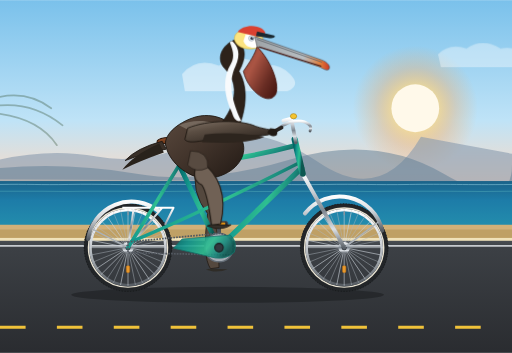
t = 0.00 s
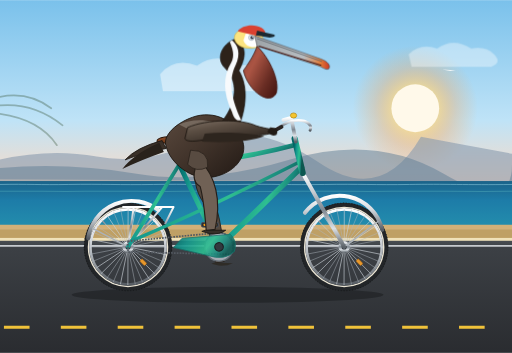
t = 1.69 s
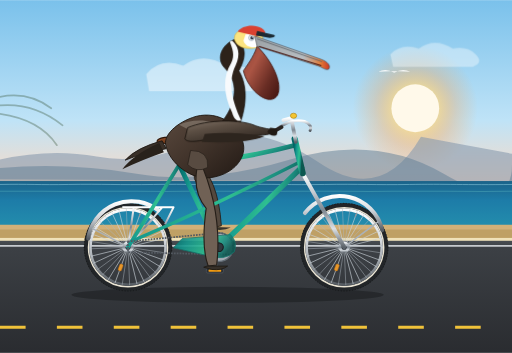
t = 2.75 s
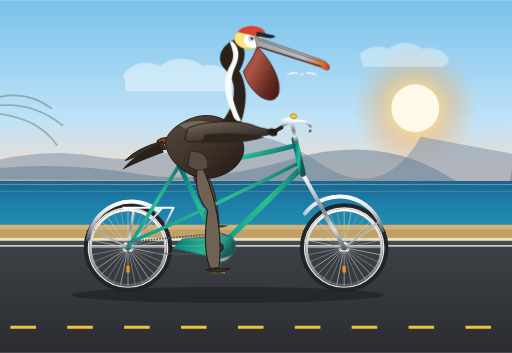
t = 4.50 s
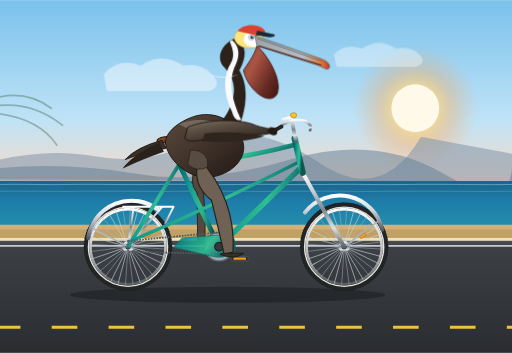
t = 6.00 s
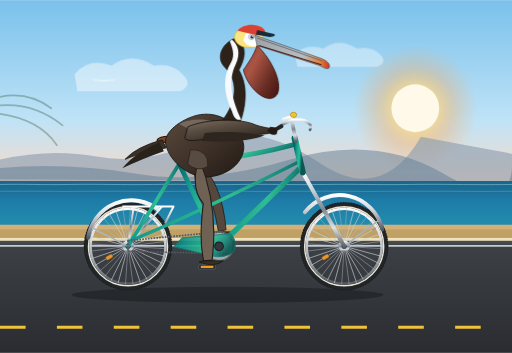
t = 8.25 s

The animated SVG that drew these frames (rendered in a browser with its animation timeline set to each time). Animation: 17 SMIL elements (animate=8,animateTransform=9); frames cover the first 8.25 s, repeats indefinitely.

<svg xmlns="http://www.w3.org/2000/svg" viewBox="0 0 900 620" width="100%" height="100%">
  <defs>
    <!-- Sky & Background Gradients -->
    <linearGradient id="skyGrad" x1="0" y1="0" x2="0" y2="1">
      <stop offset="0%" stop-color="#7ac1eb"/>
      <stop offset="45%" stop-color="#bfe3f7"/>
      <stop offset="70%" stop-color="#fedac2"/>
      <stop offset="85%" stop-color="#fcd1a1"/>
      <stop offset="100%" stop-color="#f7be7d"/>
    </linearGradient>

    <linearGradient id="oceanGrad" x1="0" y1="0" x2="0" y2="1">
      <stop offset="0%" stop-color="#1b6389"/>
      <stop offset="40%" stop-color="#1d7ca8"/>
      <stop offset="100%" stop-color="#248fad"/>
    </linearGradient>

    <linearGradient id="roadGrad" x1="0" y1="0" x2="0" y2="1">
      <stop offset="0%" stop-color="#4a4f54"/>
      <stop offset="8%" stop-color="#3c4045"/>
      <stop offset="100%" stop-color="#2a2c30"/>
    </linearGradient>

    <!-- Pelican Gradients -->
    <linearGradient id="pelicanBody" x1="0" y1="0" x2="1" y2="1">
      <stop offset="0%" stop-color="#5a493e"/>
      <stop offset="45%" stop-color="#43352c"/>
      <stop offset="85%" stop-color="#2b211b"/>
      <stop offset="100%" stop-color="#201813"/>
    </linearGradient>

    <linearGradient id="pelicanWing" x1="0" y1="0" x2="0.8" y2="1">
      <stop offset="0%" stop-color="#807266"/>
      <stop offset="35%" stop-color="#5c4f44"/>
      <stop offset="75%" stop-color="#3e342c"/>
      <stop offset="100%" stop-color="#28211a"/>
    </linearGradient>

    <linearGradient id="pouchGrad" x1="0" y1="0" x2="1" y2="0.8">
      <stop offset="0%" stop-color="#934638"/>
      <stop offset="35%" stop-color="#ab5544"/>
      <stop offset="75%" stop-color="#692d24"/>
      <stop offset="100%" stop-color="#4d1b15"/>
    </linearGradient>

    <linearGradient id="billHorn" x1="0" y1="0" x2="1" y2="0">
      <stop offset="0%" stop-color="#9ea4a8"/>
      <stop offset="65%" stop-color="#b8bec2"/>
      <stop offset="88%" stop-color="#e27c38"/>
      <stop offset="100%" stop-color="#c93826"/>
    </linearGradient>

    <!-- Bicycle Chrome & Frame Gradients -->
    <linearGradient id="frameGrad" x1="0" y1="0" x2="1" y2="0.3">
      <stop offset="0%" stop-color="#006666"/>
      <stop offset="30%" stop-color="#15998e"/>
      <stop offset="65%" stop-color="#2ebf91"/>
      <stop offset="85%" stop-color="#1a8a7d"/>
      <stop offset="100%" stop-color="#0c5750"/>
    </linearGradient>

    <linearGradient id="fenderGrad" x1="0" y1="0" x2="0" y2="1">
      <stop offset="0%" stop-color="#fdfdfd"/>
      <stop offset="40%" stop-color="#d6dadf"/>
      <stop offset="70%" stop-color="#9aa0a6"/>
      <stop offset="100%" stop-color="#555b62"/>
    </linearGradient>

    <linearGradient id="chromeH" x1="0" y1="0" x2="0" y2="1">
      <stop offset="0%" stop-color="#ffffff"/>
      <stop offset="25%" stop-color="#c8ced4"/>
      <stop offset="50%" stop-color="#7e8790"/>
      <stop offset="75%" stop-color="#dce1e6"/>
      <stop offset="100%" stop-color="#5b6269"/>
    </linearGradient>

    <linearGradient id="leather" x1="0" y1="0" x2="1" y2="1">
      <stop offset="0%" stop-color="#96522c"/>
      <stop offset="60%" stop-color="#633114"/>
      <stop offset="100%" stop-color="#3d1b08"/>
    </linearGradient>

    <radialGradient id="sunGlow" cx="0.5" cy="0.5" r="0.5">
      <stop offset="0%" stop-color="#fff5db" stop-opacity="1"/>
      <stop offset="30%" stop-color="#ffdf85" stop-opacity="0.8"/>
      <stop offset="65%" stop-color="#fca653" stop-opacity="0.3"/>
      <stop offset="100%" stop-color="#fca653" stop-opacity="0"/>
    </radialGradient>

    <!-- Wheel Spoke Template (16 spokes) -->
    <g id="spokeSet">
      <line x1="0" y1="-67" x2="0" y2="67" stroke="#cbd2d9" stroke-width="1.2" opacity="0.85"/>
      <line x1="-67" y1="0" x2="67" y2="0" stroke="#cbd2d9" stroke-width="1.2" opacity="0.85"/>
      <line x1="-47.38" y1="-47.38" x2="47.38" y2="47.38" stroke="#cbd2d9" stroke-width="1.2" opacity="0.85"/>
      <line x1="-47.38" y1="47.38" x2="47.38" y2="-47.38" stroke="#cbd2d9" stroke-width="1.2" opacity="0.85"/>
      <line x1="-25.64" y1="-61.9" x2="25.64" y2="61.9" stroke="#b0b8c0" stroke-width="1" opacity="0.75"/>
      <line x1="-61.9" y1="-25.64" x2="61.9" y2="25.64" stroke="#b0b8c0" stroke-width="1" opacity="0.75"/>
      <line x1="-61.9" y1="25.64" x2="61.9" y2="-25.64" stroke="#b0b8c0" stroke-width="1" opacity="0.75"/>
      <line x1="-25.64" y1="61.9" x2="25.64" y2="-61.9" stroke="#b0b8c0" stroke-width="1" opacity="0.75"/>
    </g>

    <!-- Wheel Assembly -->
    <g id="bicycleWheel">
      <!-- Tire -->
      <circle cx="0" cy="0" r="72" fill="none" stroke="#222528" stroke-width="11"/>
      <circle cx="0" cy="0" r="77" fill="none" stroke="#161819" stroke-width="1.5" stroke-dasharray="2 3"/>
      <!-- Whitewall strip -->
      <circle cx="0" cy="0" r="69.5" fill="none" stroke="#eae4d3" stroke-width="2.5"/>
      <!-- Rim -->
      <circle cx="0" cy="0" r="66" fill="none" stroke="url(#fenderGrad)" stroke-width="4.5"/>
      <!-- Spokes with Rotation Animation -->
      <g>
        <use href="#spokeSet"/>
        <use href="#spokeSet" transform="rotate(11.25)"/>
        <!-- Valve Stem -->
        <rect x="-1" y="-64" width="2.2" height="7" fill="#8d949b"/>
        <!-- Reflective Spoke Clip -->
        <rect x="-3" y="32" width="6" height="12" rx="2" fill="#e8982c" stroke="#b86d10" stroke-width="0.8"/>
        <animateTransform attributeName="transform" type="rotate" from="0 0 0" to="360 0 0" dur="0.9s" repeatCount="indefinite"/>
      </g>
      <!-- Hub -->
      <circle cx="0" cy="0" r="10" fill="url(#chromeH)"/>
      <circle cx="0" cy="0" r="4.5" fill="#2d3238"/>
    </g>

    <filter id="shadowFilter" x="-10%" y="-10%" width="120%" height="120%">
      <feGaussianBlur in="SourceAlpha" stdDeviation="5"/>
      <feOffset dx="0" dy="6" result="offsetblur"/>
      <feComponentTransfer>
        <feFuncA type="linear" slope="0.35"/>
      </feComponentTransfer>
      <feMerge>
        <feMergeNode/>
        <feMergeNode in="SourceGraphic"/>
      </feMerge>
    </filter>
  </defs>

  <!-- ================= BACKGROUND COASTAL SCENERY ================= -->
  <!-- Sky -->
  <rect x="0" y="0" width="900" height="470" fill="url(#skyGrad)"/>

  <!-- Morning Sun / Glow -->
  <circle cx="730" cy="190" r="110" fill="url(#sunGlow)"/>
  <circle cx="730" cy="190" r="42" fill="#fff9ea"/>

  <!-- Distant Clouds drifting backwards slowly -->
  <g opacity="0.75">
    <path d="M 120 130 q 25 -30 65 -15 q 35 -25 75 0 q 30 -5 50 15 q 20 20 -5 30 l -180 0 z" fill="#ffffff" opacity="0.6">
      <animateTransform attributeName="transform" type="translate" from="200 0" to="-350 0" dur="24s" repeatCount="indefinite"/>
    </path>
    <path d="M 520 95 q 20 -20 50 -10 q 28 -20 60 0 q 25 -5 40 10 q 15 15 -5 22 l -140 0 z" fill="#ffffff" opacity="0.5">
      <animateTransform attributeName="transform" type="translate" from="250 0" to="-300 0" dur="18s" repeatCount="indefinite"/>
    </path>
  </g>

  <!-- Distant Coastal Mountain Silhouette -->
  <path d="M 0 315 L 0 280 Q 90 260 170 275 T 350 250 T 560 285 T 740 240 Q 820 255 900 270 L 900 320 Z" fill="#899cb0" opacity="0.6"/>
  <path d="M 0 322 L 0 295 Q 120 285 240 305 T 510 280 T 780 305 T 900 290 L 900 330 Z" fill="#607f96" opacity="0.5"/>

  <!-- Pacific Ocean -->
  <rect x="0" y="318" width="900" height="85" fill="url(#oceanGrad)"/>
  <!-- Shimmering Waves on Horizon -->
  <path d="M 0 324 C 50 323, 70 325, 120 324 C 180 323, 210 325, 270 324 C 330 323, 360 325, 420 324 C 480 323, 510 325, 570 324 C 630 323, 660 325, 720 324 C 780 323, 820 325, 900 324" stroke="#87c7db" stroke-width="1.5" fill="none" opacity="0.7"/>
  <path d="M 0 336 C 60 335, 90 337, 150 336 C 220 335, 260 337, 330 336 C 400 335, 440 337, 510 336 C 580 335, 620 337, 690 336 C 760 335, 810 337, 900 336" stroke="#48a0b5" stroke-width="1.8" fill="none" opacity="0.6"/>

  <!-- Coastal Bluff / Cliff Edge & Beach Sand -->
  <path d="M 0 395 L 900 395 L 900 422 L 0 422 Z" fill="#d2b078"/>
  <path d="M 0 403 L 900 403 L 900 422 L 0 422 Z" fill="#bfa065"/>

  <!-- Road & Bike Path -->
  <rect x="0" y="420" width="900" height="200" fill="url(#roadGrad)"/>
  <!-- Curbside Boardwalk Edge -->
  <rect x="0" y="418" width="900" height="5" fill="#f0e2ba"/>

  <!-- Moving Road Dash Lines (Simulating forward motion) -->
  <g>
    <path d="M 0 575 L 900 575" stroke="#f0c23a" stroke-width="5" stroke-dasharray="45 55" stroke-dashoffset="0">
      <animate attributeName="stroke-dashoffset" from="0" to="-100" dur="0.55s" repeatCount="indefinite"/>
    </path>
    <!-- White edge fog line -->
    <line x1="0" y1="432" x2="900" y2="432" stroke="#e8ecf0" stroke-width="3" opacity="0.8"/>
  </g>

  <!-- Distant Palm Fronds Accent (Left Corner) -->
  <path d="M 0 170 Q 50 160 90 190 M 0 185 Q 60 180 110 220 M 0 200 Q 70 210 100 255" stroke="#375338" stroke-width="3" stroke-linecap="round" fill="none" opacity="0.35"/>

  <!-- Dynamic Bicycle Cast Shadow on Road -->
  <ellipse cx="400" cy="518" rx="275" ry="14" fill="#15171a" opacity="0.45">
    <!-- Subtle synchronized pulsing shadow -->
    <animate attributeName="rx" values="275;279;275;272;275" dur="1.8s" repeatCount="indefinite"/>
  </ellipse>

  <!-- ================= MAIN ANIMATED BICYCLE & PELICAN ================= -->
  <!-- Global Bobbing container: gives natural rhythmic weight-shift of cycling -->
  <g>
    <animateTransform attributeName="transform" type="translate"
      values="0 0; 0 -3.5; 0 0; 0 -2.5; 0 0"
      dur="0.9s" repeatCount="indefinite" />

    <!-- - 1. FAR SIDE / LEFT LEG & CRANK - -->
    <!-- Left Crank Assembly (180 degrees out of phase with right side) -->
    <!-- Bottom bracket spindle at (385, 435) -->
    <g>
      <!-- Left Crank Arm & Pedal Rotating -->
      <g>
        <!-- Crank Arm pointing 180° opposite (starts pointing DOWN) -->
        <line x1="385" y1="435" x2="385" y2="477" stroke="#484f56" stroke-width="7" stroke-linecap="round"/>
        <!-- Left Pedal Axle & Body -->
        <g transform="translate(385, 477)">
          <!-- Counter-rotation keeps pedal body horizontal -->
          <g>
            <rect x="-14" y="-3.5" width="28" height="7" rx="2" fill="#202224" stroke="#353b40" stroke-width="1.5"/>
            <rect x="-10" y="-1.5" width="20" height="3" fill="#e5941a"/>
            <animateTransform attributeName="transform" type="rotate" from="0 0 0" to="-360 0 0" dur="1.8s" repeatCount="indefinite"/>
          </g>
        </g>
        <animateTransform attributeName="transform" type="rotate" from="180 385 435" to="540 385 435" dur="1.8s" repeatCount="indefinite"/>
      </g>

      <!-- Left Pelican Leg (Far Side, shaded darker) -->
      <!-- Smooth shape morphing synchronized with 180° pedal position -->
      <path fill="#54483e" stroke="#251e18" stroke-width="1.5" stroke-linejoin="round">
        <animate attributeName="d" dur="1.8s" repeatCount="indefinite"
          values="
            M 345 285 Q 385 365 385 470 L 370 472 Q 355 450 365 375 Q 335 340 345 285 Z;
            M 345 285 Q 355 350 348 438 L 335 437 Q 338 395 342 345 Q 330 330 345 285 Z;
            M 345 285 Q 380 310 385 393 L 372 396 Q 365 345 355 330 Q 332 320 345 285 Z;
            M 345 285 Q 410 335 422 432 L 408 436 Q 395 375 375 350 Q 335 325 345 285 Z;
            M 345 285 Q 385 365 385 470 L 370 472 Q 355 450 365 375 Q 335 340 345 285 Z
          "
        />
      </path>
      <!-- Far Webbed Foot Resting on Left Pedal -->
      <path fill="#2e2b26" opacity="0.95">
        <animate attributeName="d" dur="1.8s" repeatCount="indefinite"
          values="
            M 368 472 L 400 473 Q 390 478 375 477 L 362 474 Z;
            M 333 438 L 365 440 Q 355 445 340 443 L 328 440 Z;
            M 370 395 L 402 396 Q 392 401 378 400 L 365 397 Z;
            M 405 434 L 437 435 Q 427 441 412 440 L 400 436 Z;
            M 368 472 L 400 473 Q 390 478 375 477 L 362 474 Z
          "
        />
      </path>
    </g>

    <!-- - 2. REAR & FRONT WHEELS - -->
    <!-- Rear Wheel Assembly centered at (225, 435) -->
    <g transform="translate(225, 435)">
      <use href="#bicycleWheel"/>
    </g>

    <!-- Front Wheel Assembly centered at (605, 435) -->
    <g transform="translate(605, 435)">
      <use href="#bicycleWheel"/>
    </g>

    <!-- - 3. BICYCLE FRAMEWORK - -->
    <!-- Rear & Front Chrome Fenders -->
    <path d="M 155 420 A 77 77 0 0 1 278 370" fill="none" stroke="url(#fenderGrad)" stroke-width="7" stroke-linecap="round"/>
    <path d="M 536 375 A 77 77 0 0 1 672 405" fill="none" stroke="url(#fenderGrad)" stroke-width="7" stroke-linecap="round"/>

    <!-- Fender Braces / Struts -->
    <line x1="225" y1="435" x2="162" y2="402" stroke="#abb2b9" stroke-width="2.5"/>
    <line x1="225" y1="435" x2="265" y2="375" stroke="#abb2b9" stroke-width="2.5"/>
    <line x1="605" y1="435" x2="665" y2="390" stroke="#abb2b9" stroke-width="2.5"/>

    <!-- Rear Rack for Coastal Cruiser Aesthetic -->
    <path d="M 215 365 L 305 365 L 290 395 M 235 365 L 225 435 M 285 365 L 225 435" stroke="url(#chromeH)" stroke-width="3.5" fill="none" stroke-linejoin="round"/>

    <!-- Diamond / Classic Cantilever Cruiser Frame Elements -->
    <!-- Chainstays: Rear Axle (225, 435) to Bottom Bracket (385, 435) -->
    <line x1="225" y1="435" x2="385" y2="435" stroke="url(#frameGrad)" stroke-width="7.5" stroke-linecap="round"/>
    <!-- Seatstays: Rear Axle (225, 435) to Seat Cluster (315, 290) -->
    <line x1="225" y1="435" x2="315" y2="290" stroke="url(#frameGrad)" stroke-width="6.5" stroke-linecap="round"/>
    <!-- Seat Tube: Bottom Bracket (385, 435) to Seat Cluster (315, 290) -->
    <line x1="385" y1="435" x2="315" y2="290" stroke="url(#frameGrad)" stroke-width="8.5" stroke-linecap="round"/>
    <!-- Down Tube: Bottom Bracket (385, 435) to Head Tube Lower (530, 295) -->
    <line x1="385" y1="435" x2="530" y2="295" stroke="url(#frameGrad)" stroke-width="9.5" stroke-linecap="round"/>
    <!-- Curved Cantilever Accent Tube -->
    <path d="M 230 425 Q 350 375 528 285" fill="none" stroke="url(#frameGrad)" stroke-width="6"/>
    <!-- Main Top Tube: Seat Cluster (315, 290) to Head Tube Upper (522, 255) -->
    <path d="M 315 290 Q 420 282 522 255" fill="none" stroke="url(#frameGrad)" stroke-width="8.5"/>

    <!-- Front Fork: Front Axle (605, 435) to Head Tube Base (532, 305) -->
    <line x1="605" y1="435" x2="532" y2="305" stroke="url(#chromeH)" stroke-width="7" stroke-linecap="round"/>
    <!-- Head Tube: (532, 305) to (518, 245) -->
    <line x1="532" y1="305" x2="518" y2="245" stroke="url(#frameGrad)" stroke-width="11" stroke-linecap="round"/>

    <!-- Handlebar Stem & Cruiser Swept-Back Bars -->
    <!-- Stem rising from head tube -->
    <path d="M 520 250 L 512 208 L 498 212" fill="none" stroke="url(#chromeH)" stroke-width="6.5" stroke-linecap="round"/>
    <!-- Handlebar Sweep -->
    <path d="M 488 226 Q 515 208 535 214 Q 550 220 545 230" fill="none" stroke="url(#chromeH)" stroke-width="5" stroke-linecap="round"/>
    <!-- Grip -->
    <path d="M 478 233 L 495 224" stroke="#2a2421" stroke-width="6.5" stroke-linecap="round"/>
    <!-- Brass Ding-Dong Bell on handlebar -->
    <ellipse cx="516" cy="204" rx="5.5" ry="4.5" fill="#f4c430" stroke="#b28712" stroke-width="1.2"/>

    <!-- Drive Train: Chainring, Chain & Chain Guard -->
    <!-- Front Chainring at (385, 435) -->
    <circle cx="385" cy="435" r="25" fill="#a4abb3" stroke="#636c75" stroke-width="2.5"/>
    <!-- Chain loop to rear cog -->
    <path d="M 225 425 L 385 410 A 25 25 0 0 1 406 448 L 225 444 Z" fill="none" stroke="#535961" stroke-width="3" stroke-dasharray="3 2"/>
    <!-- Retro Streamlined Chain Guard -->
    <path d="M 320 420 L 405 413 Q 418 425 412 443 Q 395 460 365 450 L 305 436 Z" fill="url(#frameGrad)" stroke="#13756b" stroke-width="1.5" opacity="0.9"/>

    <!-- Seatpost & Vintage Leather Spring Saddle -->
    <!-- Seatpost -->
    <line x1="315" y1="290" x2="307" y2="255" stroke="url(#chromeH)" stroke-width="6"/>
    <!-- Saddle Chrome Springs -->
    <circle cx="288" cy="254" r="5" fill="none" stroke="url(#chromeH)" stroke-width="2.5"/>
    <circle cx="295" cy="255" r="4" fill="none" stroke="url(#chromeH)" stroke-width="2"/>
    <!-- Wide Cruiser Saddle -->
    <path d="M 276 250 C 275 242, 298 239, 320 243 C 334 246, 348 252, 342 256 C 330 258, 308 256, 276 250 Z" fill="url(#leather)" stroke="#2b1407" stroke-width="1.8"/>

    <!-- - 4. THE CALIFORNIA BROWN PELICAN - -->
    <g id="pelicanRider">
      <!-- Tail Feathers projecting back past saddle -->
      <path d="M 285 248 Q 240 260 220 282 Q 250 270 292 262 Z" fill="#3a3028" stroke="#1d1712" stroke-width="1.5"/>
      <path d="M 280 252 Q 235 272 215 298 Q 248 282 288 268 Z" fill="#29221b"/>

      <!-- Sturdy Seated Body / Torso -->
      <path d="M 292 258 C 285 240, 310 215, 345 205 C 385 195, 422 220, 428 255 C 432 278, 412 305, 375 312 C 335 320, 298 285, 292 258 Z" fill="url(#pelicanBody)" stroke="#1a140f" stroke-width="1.5"/>

      <!-- Characteristic Silvery-Gray Mantle & Back Edging -->
      <path d="M 315 220 C 335 210, 370 208, 395 225 C 380 235, 345 238, 315 220 Z" fill="#8f8479" opacity="0.6"/>

      <!-- Elegant Pelican S-Curved Neck -->
      <!-- Hindneck: rich dark chestnut-brown (breeding plumage) -->
      <path d="M 390 215 C 410 190, 425 150, 395 120 C 378 102, 392 78, 412 70 C 432 78, 435 98, 420 125 C 438 155, 432 195, 418 228 Z" fill="#2d221a" stroke="#1a140f" stroke-width="1.2"/>

      <!-- Foreneck / Throat White Stripe -->
      <path d="M 408 72 C 418 80, 424 95, 414 116 C 400 145, 408 178, 424 212 C 418 214, 412 212, 408 198 C 392 165, 392 135, 406 112 C 414 98, 408 85, 404 74 Z" fill="#f8fafc"/>

      <!-- Pelican Head & Crown -->
      <!-- Pale Straw-Yellow / Golden Crest Forehead -->
      <path d="M 412 68 C 412 52, 435 48, 452 56 C 468 64, 465 82, 448 85 C 430 88, 414 82, 412 68 Z" fill="#fce480" stroke="#d4b437" stroke-width="1"/>
      <!-- Soft White Face Patch -->
      <path d="M 432 60 C 445 60, 458 68, 455 82 C 445 86, 432 84, 428 72 Z" fill="#ffffff"/>

      <!-- Expressive Eye -->
      <circle cx="442" cy="67" r="4.8" fill="#eaf2f8" stroke="#64748b" stroke-width="0.8"/>
      <circle cx="443" cy="67" r="2.8" fill="#1e293b"/>
      <circle cx="444" cy="65.8" r="1.1" fill="#ffffff"/>

      <!-- Iconic Great Gular (Throat) Pouch -->
      <!-- Pouch vibrates / bulges subtly with head wind -->
      <path d="M 452 82 C 475 105, 492 145, 485 165 C 472 188, 435 158, 428 125 C 440 108, 448 95, 452 82 Z" fill="url(#pouchGrad)" stroke="#45140e" stroke-width="1.5">
        <animate attributeName="d" dur="1.8s" repeatCount="indefinite"
          values="
            M 452 82 C 475 105, 492 145, 485 165 C 472 188, 435 158, 428 125 C 440 108, 448 95, 452 82 Z;
            M 452 82 C 479 108, 498 148, 488 168 C 474 190, 436 160, 428 125 C 440 108, 448 95, 452 82 Z;
            M 452 82 C 475 105, 492 145, 485 165 C 472 188, 435 158, 428 125 C 440 108, 448 95, 452 82 Z
          "
        />
      </path>

      <!-- Huge Pelican Bill / Beak -->
      <!-- Upper Mandible extending forward with terminal hook -->
      <path d="M 448 64 L 565 105 C 576 109, 582 116, 578 122 C 572 125, 566 118, 558 116 L 452 82 Z" fill="url(#billHorn)" stroke="#4e5257" stroke-width="1.2"/>
      <!-- Mandible Center Ridge & Nostril Groove -->
      <path d="M 452 69 L 566 109" stroke="#5c6269" stroke-width="1.4" fill="none"/>
      <!-- Lower Jaw Edge -->
      <path d="M 455 82 L 565 116" stroke="#481813" stroke-width="1.8" fill="none"/>

      <!-- Stylish Coastal Biker Cap on Pelican (Whimsical Touch) -->
      <path d="M 418 56 C 424 45, 448 42, 460 50 C 472 58, 465 65, 452 64 Z" fill="#da4131"/>
      <path d="M 452 55 L 482 62 C 485 64, 482 67, 474 67 L 450 63 Z" fill="#1b2a32"/>

      <!-- Pelican Wing (Arm) reaching forward and gripping handlebar -->
      <!-- Upper Wing Coverts -->
      <path d="M 330 225 C 365 210, 425 210, 450 222 C 468 228, 485 228, 485 232 C 475 238, 452 240, 430 238 C 385 236, 335 258, 325 245 Z" fill="url(#pelicanWing)" stroke="#1a140f" stroke-width="1.5"/>
      <!-- Primary Flight Feathers Layer -->
      <path d="M 360 236 C 395 232, 435 235, 465 240 C 445 250, 400 252, 355 250 Z" fill="#2d251e"/>
      <!-- Wingtip / Feather "Hand" clasped around Handlebar Grip -->
      <path d="M 475 225 Q 492 225 486 238 Q 476 242 470 232 Z" fill="#221b15"/>
    </g>

    <!-- - 5. NEAR SIDE / RIGHT CRANK, PEDAL & LEG - -->
    <!-- Revolving Right Crank Assembly (Centered at BB: 385, 435) -->
    <g>
      <!-- Crank Arm starts pointing UP (towards 385, 393), rotates clockwise -->
      <g>
        <!-- Heavy-duty chrome crank arm -->
        <line x1="385" y1="435" x2="385" y2="393" stroke="url(#chromeH)" stroke-width="7" stroke-linecap="round"/>
        <!-- Bottom Bracket Cap -->
        <circle cx="385" cy="435" r="7.5" fill="#32383e" stroke="#1b1d20" stroke-width="2"/>

        <!-- Pedal Assembly at tip of crank arm (385, 393) -->
        <g transform="translate(385, 393)">
          <!-- Counter-rotating pedal keeps platform level and true -->
          <g>
            <!-- Axle bolt -->
            <circle cx="0" cy="0" r="3.5" fill="#4d5359"/>
            <!-- Pedal Platform -->
            <rect x="-15" y="-4" width="30" height="8" rx="2.5" fill="#2a2e33" stroke="#4d545c" stroke-width="1.5"/>
            <!-- Amber Safety Reflector -->
            <rect x="-11" y="-2" width="22" height="4" rx="1" fill="#f39c12"/>
            <animateTransform attributeName="transform" type="rotate" from="0 0 0" to="-360 0 0" dur="1.8s" repeatCount="indefinite"/>
          </g>
        </g>

        <!-- Crank arm 360-degree rotation animation -->
        <animateTransform attributeName="transform" type="rotate" from="0 385 435" to="360 385 435" dur="1.8s" repeatCount="indefinite"/>
      </g>

      <!-- Right Leg of Pelican (Foreground) -->
      <!-- Smooth, anatomically synchronized SMIL morphing connecting Hip (350, 280) to the Revolving Pedal -->
      <path fill="#706155" stroke="#251e18" stroke-width="2" stroke-linejoin="round">
        <animate attributeName="d" dur="1.8s" repeatCount="indefinite"
          values="
            M 350 280 Q 405 320 388 393 L 372 396 Q 365 340 355 325 Q 332 315 350 280 Z;
            M 350 280 Q 425 340 422 432 L 406 436 Q 395 370 375 345 Q 335 320 350 280 Z;
            M 350 280 Q 395 375 385 470 L 370 472 Q 355 440 365 370 Q 335 335 350 280 Z;
            M 350 280 Q 365 355 348 438 L 334 437 Q 338 390 342 340 Q 330 325 350 280 Z;
            M 350 280 Q 405 320 388 393 L 372 396 Q 365 340 355 325 Q 332 315 350 280 Z
          "
        />
      </path>

      <!-- Foreground Webbed Pelican Foot (Totipalmate: 4 strong webbed toes) -->
      <!-- Stays locked onto the right pedal throughout the stroke -->
      <path fill="#363029" stroke="#1d1915" stroke-width="1.5">
        <animate attributeName="d" dur="1.8s" repeatCount="indefinite"
          values="
            M 370 395 L 406 395 Q 396 403 378 401 L 364 397 Z;
            M 405 434 L 441 434 Q 431 442 413 440 L 399 436 Z;
            M 368 472 L 404 472 Q 394 480 376 478 L 362 474 Z;
            M 333 438 L 369 438 Q 359 446 341 444 L 327 440 Z;
            M 370 395 L 406 395 Q 396 403 378 401 L 364 397 Z
          "
        />
      </path>

      <!-- Feathered Thigh Fluff / Flank Accent Over Hip -->
      <path d="M 335 265 Q 368 265 365 295 Q 345 305 330 290 Z" fill="#584b41" stroke="#251e18" stroke-width="1.2"/>
    </g>
  </g>

  <!-- ================= FOREGROUND DETAILS ================= -->
  <!-- Seagull Flying Alongside in Background -->
  <g opacity="0.85">
    <path d="M 0 0 Q 14 -12 28 0 Q 42 -12 56 0 Q 42 -4 28 -3 Q 14 -4 0 0 Z" fill="#ffffff">
      <!-- Wing flap animation -->
      <animate attributeName="d" dur="0.45s" repeatCount="indefinite"
        values="
          M 0 0 Q 14 -12 28 0 Q 42 -12 56 0 Q 42 -4 28 -3 Q 14 -4 0 0 Z;
          M 0 -8 Q 14 6 28 0 Q 42 6 56 -8 Q 42 0 28 -1 Q 14 0 0 -8 Z;
          M 0 0 Q 14 -12 28 0 Q 42 -12 56 0 Q 42 -4 28 -3 Q 14 -4 0 0 Z
        "
      />
    </path>
    <!-- Gentle swoop across sky -->
    <animateTransform attributeName="transform" type="translate"
      from="920 120" to="-100 150" dur="11s" repeatCount="indefinite"/>
  </g>
</svg>
